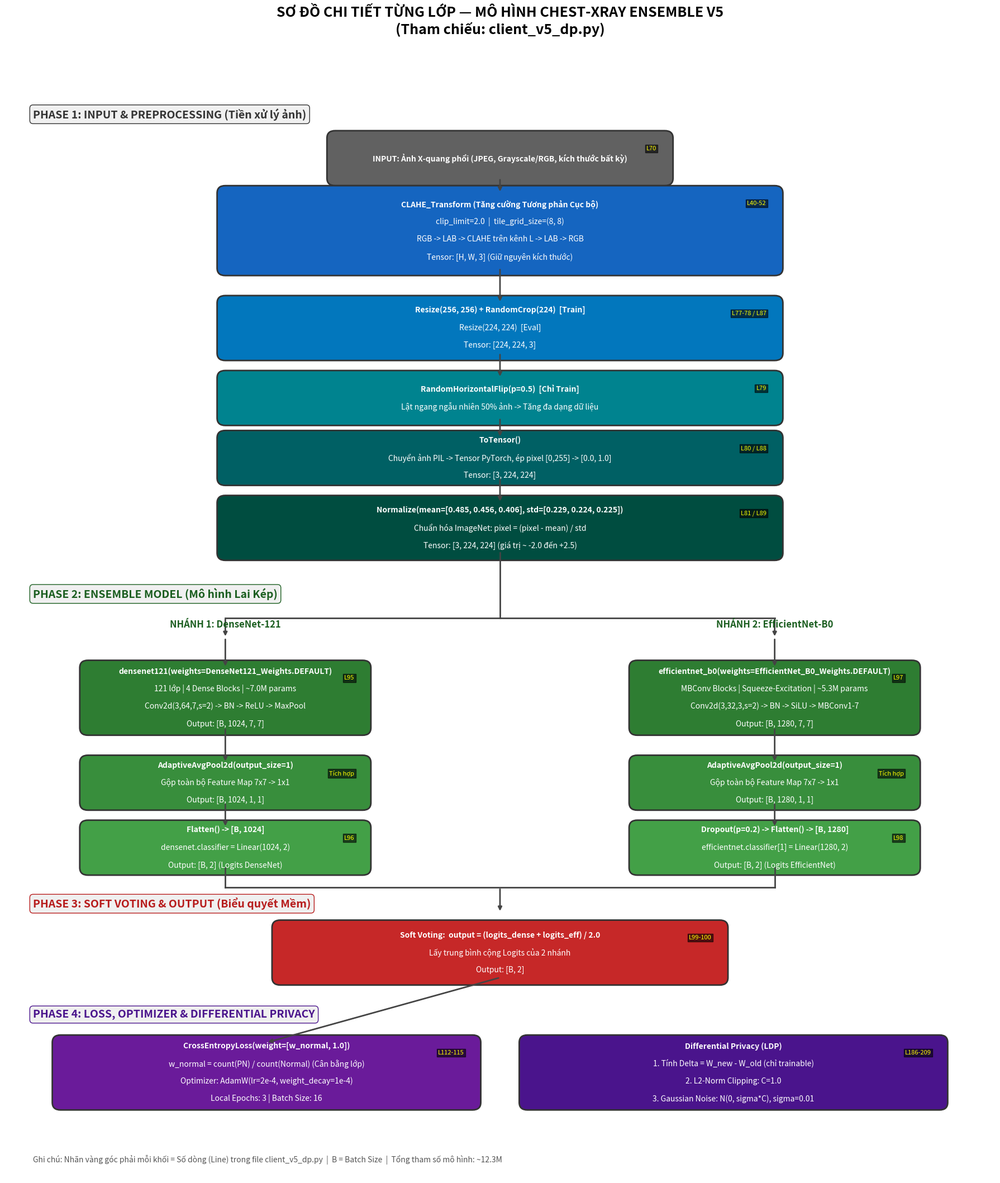

Source code (Python): (Note: this script raises an exception after producing the figure.)
import matplotlib.pyplot as plt
import matplotlib.patches as patches

fig, ax = plt.subplots(figsize=(18, 22))
ax.set_xlim(0, 18)
ax.set_ylim(0, 22)
ax.axis('off')

# --- Hàm vẽ ---
def draw_block(ax, x, y, w, h, lines, bg, tc='white', fs=10, ls=None):
    rect = patches.FancyBboxPatch((x, y), w, h, boxstyle="round,pad=0.15",
                                  linewidth=2, edgecolor='#333', facecolor=bg)
    ax.add_patch(rect)
    for i, line in enumerate(lines):
        offset = h/2 - (i - (len(lines)-1)/2) * 0.35
        ax.text(x + w/2, y + offset, line, color=tc, fontsize=fs,
                ha='center', va='center', fontweight='bold' if i == 0 else 'normal')
    if ls:
        ax.text(x + w - 0.15, y + h - 0.15, ls, fontsize=8, color='yellow',
                ha='right', va='top', style='italic',
                bbox=dict(facecolor='black', alpha=0.6, pad=1.5))
    return (x + w/2, y), (x + w/2, y + h)

def arrow(ax, s, e):
    ax.annotate("", xy=e, xytext=s, arrowprops=dict(arrowstyle="-|>", color="#444", lw=2))

def section_label(ax, x, y, text, color='#333'):
    ax.text(x, y, text, fontsize=14, color=color, fontweight='bold',
            bbox=dict(facecolor='#f0f0f0', edgecolor=color, boxstyle='round,pad=0.3'))

# ==================== PHASE 1: INPUT & PREPROCESSING ====================
section_label(ax, 0.5, 21.2, "PHASE 1: INPUT & PREPROCESSING (Tiền xử lý ảnh)")

# Input
b1, t1 = draw_block(ax, 6, 20, 6, 0.8,
    ["INPUT: Ảnh X-quang phổi (JPEG, Grayscale/RGB, kích thước bất kỳ)"],
    "#616161", ls="L70")

# CLAHE
b2, t2 = draw_block(ax, 4, 18.2, 10, 1.5,
    ["CLAHE_Transform (Tăng cường Tương phản Cục bộ)",
     "clip_limit=2.0  |  tile_grid_size=(8, 8)",
     "RGB -> LAB -> CLAHE trên kênh L -> LAB -> RGB",
     "Tensor: [H, W, 3] (Giữ nguyên kích thước)"],
    "#1565C0", ls="L40-52")
arrow(ax, b1, t2)

# Resize
b3, t3 = draw_block(ax, 4, 16.5, 10, 1,
    ["Resize(256, 256) + RandomCrop(224)  [Train]",
     "Resize(224, 224)  [Eval]",
     "Tensor: [224, 224, 3]"],
    "#0277BD", ls="L77-78 / L87")
arrow(ax, b2, t3)

# Augmentation
b4, t4 = draw_block(ax, 4, 15.2, 10, 0.8,
    ["RandomHorizontalFlip(p=0.5)  [Chỉ Train]",
     "Lật ngang ngẫu nhiên 50% ảnh -> Tăng đa dạng dữ liệu"],
    "#00838F", ls="L79")
arrow(ax, b3, t4)

# ToTensor
b5, t5 = draw_block(ax, 4, 14, 10, 0.8,
    ["ToTensor()",
     "Chuyển ảnh PIL -> Tensor PyTorch, ép pixel [0,255] -> [0.0, 1.0]",
     "Tensor: [3, 224, 224]"],
    "#006064", ls="L80 / L88")
arrow(ax, b4, t5)

# Normalize
b6, t6 = draw_block(ax, 4, 12.5, 10, 1,
    ["Normalize(mean=[0.485, 0.456, 0.406], std=[0.229, 0.224, 0.225])",
     "Chuẩn hóa ImageNet: pixel = (pixel - mean) / std",
     "Tensor: [3, 224, 224] (giá trị ~ -2.0 đến +2.5)"],
    "#004D40", ls="L81 / L89")
arrow(ax, b5, t6)

# ==================== PHASE 2: ENSEMBLE MODEL ====================
section_label(ax, 0.5, 11.6, "PHASE 2: ENSEMBLE MODEL (Mô hình Lai Kép)", color='#1B5E20')

# Split
split_y = 11.2
ax.plot([9, 9], [split_y, 12.5], color="#444", lw=2)
ax.plot([4, 14], [split_y, split_y], color="#444", lw=2)
arrow(ax, (4, split_y), (4, 10.8))
arrow(ax, (14, split_y), (14, 10.8))

# --- DENSENET BRANCH (LEFT) ---
ax.text(4, 11, "NHÁNH 1: DenseNet-121", fontsize=12, color='#1B5E20',
        fontweight='bold', ha='center')

d1_b, d1_t = draw_block(ax, 1.5, 9, 5, 1.2,
    ["densenet121(weights=DenseNet121_Weights.DEFAULT)",
     "121 lớp | 4 Dense Blocks | ~7.0M params",
     "Conv2d(3,64,7,s=2) -> BN -> ReLU -> MaxPool",
     "Output: [B, 1024, 7, 7]"],
    "#2E7D32", ls="L95")
arrow(ax, (4, 10.8), d1_t)

d2_b, d2_t = draw_block(ax, 1.5, 7.5, 5, 0.8,
    ["AdaptiveAvgPool2d(output_size=1)",
     "Gộp toàn bộ Feature Map 7x7 -> 1x1",
     "Output: [B, 1024, 1, 1]"],
    "#388E3C", ls="Tích hợp")
arrow(ax, d1_b, d2_t)

d3_b, d3_t = draw_block(ax, 1.5, 6.2, 5, 0.8,
    ["Flatten() -> [B, 1024]",
     "densenet.classifier = Linear(1024, 2)",
     "Output: [B, 2] (Logits DenseNet)"],
    "#43A047", ls="L96")
arrow(ax, d2_b, d3_t)

# --- EFFICIENTNET BRANCH (RIGHT) ---
ax.text(14, 11, "NHÁNH 2: EfficientNet-B0", fontsize=12, color='#1B5E20',
        fontweight='bold', ha='center')

e1_b, e1_t = draw_block(ax, 11.5, 9, 5, 1.2,
    ["efficientnet_b0(weights=EfficientNet_B0_Weights.DEFAULT)",
     "MBConv Blocks | Squeeze-Excitation | ~5.3M params",
     "Conv2d(3,32,3,s=2) -> BN -> SiLU -> MBConv1-7",
     "Output: [B, 1280, 7, 7]"],
    "#2E7D32", ls="L97")
arrow(ax, (14, 10.8), e1_t)

e2_b, e2_t = draw_block(ax, 11.5, 7.5, 5, 0.8,
    ["AdaptiveAvgPool2d(output_size=1)",
     "Gộp toàn bộ Feature Map 7x7 -> 1x1",
     "Output: [B, 1280, 1, 1]"],
    "#388E3C", ls="Tích hợp")
arrow(ax, e1_b, e2_t)

e3_b, e3_t = draw_block(ax, 11.5, 6.2, 5, 0.8,
    ["Dropout(p=0.2) -> Flatten() -> [B, 1280]",
     "efficientnet.classifier[1] = Linear(1280, 2)",
     "Output: [B, 2] (Logits EfficientNet)"],
    "#43A047", ls="L98")
arrow(ax, e2_b, e3_t)

# ==================== PHASE 3: SOFT VOTING ====================
section_label(ax, 0.5, 5.4, "PHASE 3: SOFT VOTING & OUTPUT (Biểu quyết Mềm)", color='#B71C1C')

merge_y = 5.8
ax.plot([4, 4], [5.8, 6.2], color="#444", lw=2)
ax.plot([14, 14], [5.8, 6.2], color="#444", lw=2)
ax.plot([4, 14], [5.8, 5.8], color="#444", lw=2)
arrow(ax, (9, 5.8), (9, 5.3))

sv_b, sv_t = draw_block(ax, 5, 4, 8, 1,
    ["Soft Voting:  output = (logits_dense + logits_eff) / 2.0",
     "Lấy trung bình cộng Logits của 2 nhánh",
     "Output: [B, 2]"],
    "#C62828", ls="L99-100")

# ==================== PHASE 4: LOSS & DP ====================
section_label(ax, 0.5, 3.2, "PHASE 4: LOSS, OPTIMIZER & DIFFERENTIAL PRIVACY", color='#4A148C')

loss_b, loss_t = draw_block(ax, 1, 1.5, 7.5, 1.2,
    ["CrossEntropyLoss(weight=[w_normal, 1.0])",
     "w_normal = count(PN) / count(Normal) (Cân bằng lớp)",
     "Optimizer: AdamW(lr=2e-4, weight_decay=1e-4)",
     "Local Epochs: 3 | Batch Size: 16"],
    "#6A1B9A", ls="L112-115")
arrow(ax, sv_b, loss_t)

dp_b, dp_t = draw_block(ax, 9.5, 1.5, 7.5, 1.2,
    ["Differential Privacy (LDP)",
     "1. Tính Delta = W_new - W_old (chỉ trainable)",
     "2. L2-Norm Clipping: C=1.0",
     "3. Gaussian Noise: N(0, sigma*C), sigma=0.01"],
    "#4A148C", ls="L186-209")

# Title
fig.suptitle("SƠ ĐỒ CHI TIẾT TỪNG LỚP — MÔ HÌNH CHEST-XRAY ENSEMBLE V5\n(Tham chiếu: client_v5_dp.py)",
             fontsize=18, fontweight='bold', y=0.98)

# Legend
ax.text(0.5, 0.3,
    "Ghi chú: Nhãn vàng góc phải mỗi khối = Số dòng (Line) trong file client_v5_dp.py  |  B = Batch Size  |  Tổng tham số mô hình: ~12.3M",
    fontsize=10, style='italic', color='#555')

plt.tight_layout(rect=[0, 0.02, 1, 0.96])
plt.savefig('plots/model_detailed_flowchart.png', dpi=250, bbox_inches='tight')
print("Saved to plots/model_detailed_flowchart.png")
